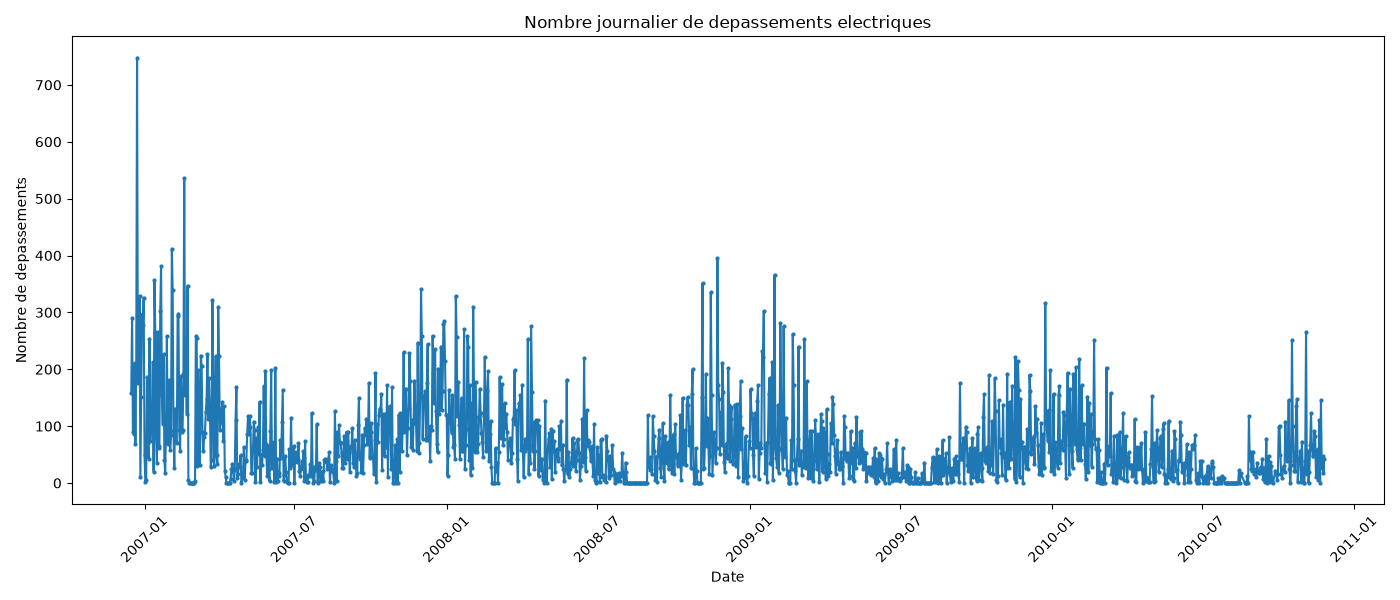

Values plotted in this chart, from the file beside it:
date, total_measurements, overload_count, max_power, overload_percentage
2006-12-16, 396, 158, 7.706, 39.9
2006-12-17, 1440, 290, 7.064, 20.14
2006-12-18, 1440, 90, 6.158, 6.25
2006-12-19, 1440, 87, 7.84, 6.042
2006-12-20, 1440, 211, 5.988, 14.65
2006-12-21, 1438, 69, 5.854, 4.798
2006-12-22, 1440, 205, 7.884, 14.24
2006-12-23, 1440, 748, 8.698, 51.94
2006-12-24, 1440, 176, 6.824, 12.22
2006-12-25, 1440, 214, 6.702, 14.86
2006-12-26, 1440, 329, 6.496, 22.85
2006-12-27, 1440, 10, 5.56, 0.6944
2006-12-28, 1440, 152, 9.132, 10.56
2006-12-29, 1440, 297, 7.238, 20.62
2006-12-30, 1438, 277, 9.078, 19.26
2006-12-31, 1440, 326, 6.722, 22.64
2007-01-01, 1440, 49, 3.558, 3.403
2007-01-02, 1440, 2, 3.688, 0.1389
2007-01-03, 1440, 6, 5.19, 0.4167
2007-01-04, 1440, 187, 5.976, 12.99
2007-01-05, 1440, 71, 5.73, 4.931
2007-01-06, 1440, 43, 8.044, 2.986
2007-01-07, 1440, 254, 7.774, 17.64
2007-01-08, 1440, 74, 4.97, 5.139
2007-01-09, 1440, 102, 8.67, 7.083
2007-01-10, 1440, 128, 6.836, 8.889
2007-01-11, 1440, 212, 7.754, 14.72
2007-01-12, 1440, 20, 6.478, 1.389
2007-01-13, 1440, 357, 9.272, 24.79
2007-01-14, 1439, 266, 7.64, 18.49
2007-01-15, 1440, 79, 5.896, 5.486
2007-01-16, 1440, 36, 5.57, 2.5
2007-01-17, 1440, 266, 8.0, 18.47
2007-01-18, 1440, 65, 6.808, 4.514
2007-01-19, 1440, 61, 6.132, 4.236
2007-01-20, 1440, 302, 8.658, 20.97
2007-01-21, 1440, 381, 8.018, 26.46
2007-01-22, 1440, 154, 7.722, 10.69
2007-01-23, 1440, 104, 6.036, 7.222
2007-01-24, 1440, 226, 7.248, 15.69
2007-01-25, 1440, 41, 5.832, 2.847
2007-01-26, 1440, 17, 5.024, 1.181
2007-01-27, 1440, 99, 6.204, 6.875
2007-01-28, 1439, 258, 7.552, 17.93
2007-01-29, 1440, 68, 4.908, 4.722
2007-01-30, 1440, 84, 6.166, 5.833
2007-01-31, 1440, 181, 6.59, 12.57
2007-02-01, 1440, 58, 7.482, 4.028
2007-02-02, 1440, 84, 5.448, 5.833
2007-02-03, 1440, 412, 7.904, 28.61
2007-02-04, 1440, 340, 7.698, 23.61
2007-02-05, 1440, 91, 5.816, 6.319
2007-02-06, 1440, 26, 4.816, 1.806
2007-02-07, 1440, 131, 6.694, 9.097
2007-02-08, 1440, 72, 5.58, 5.0
2007-02-09, 1440, 71, 6.146, 4.931
2007-02-10, 1440, 294, 6.88, 20.42
2007-02-11, 1440, 298, 7.426, 20.69
2007-02-12, 1440, 94, 6.514, 6.528
2007-02-13, 1440, 56, 4.972, 3.889
... 1,373 more rows
